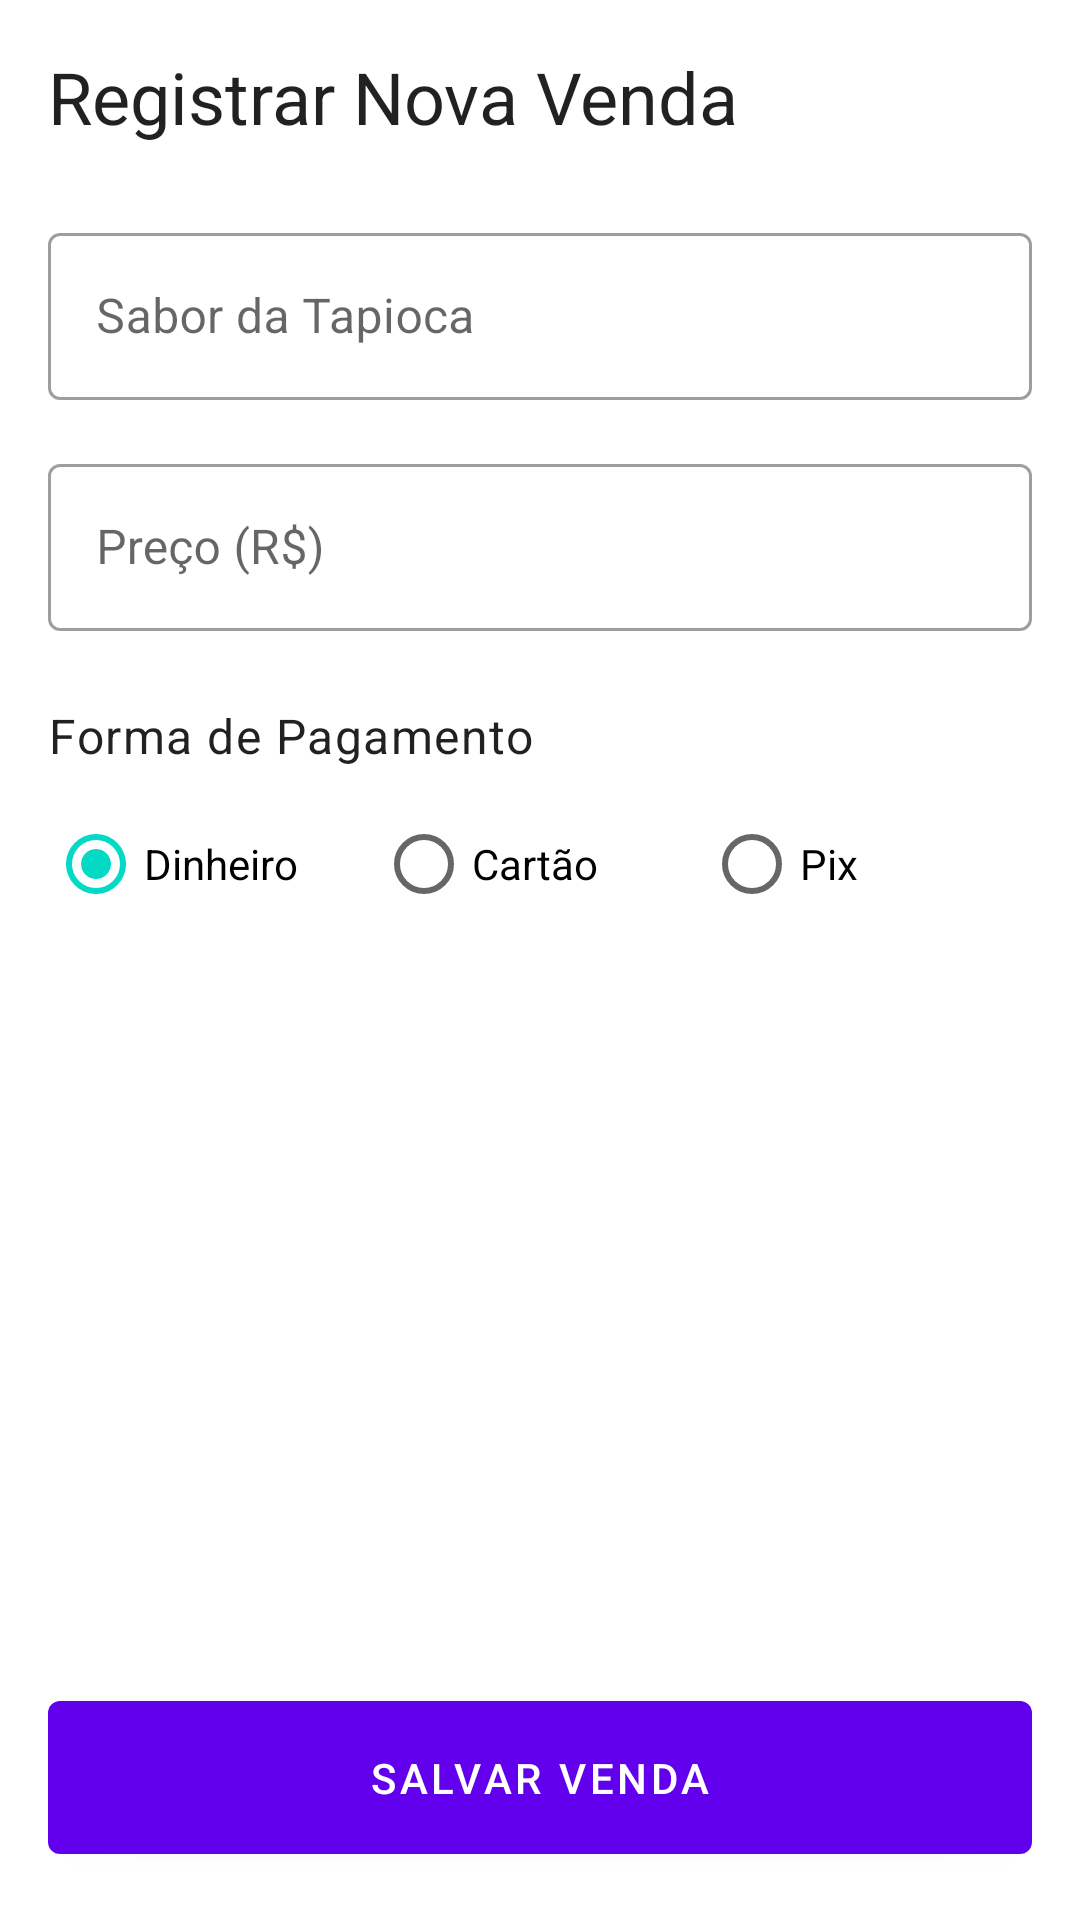

The Android layout XML behind this screen, and the referenced resources:
<!-- AndroidManifest.xml: application theme Theme.TapiocariaApp -->
<!-- res/layout/activity_nova_venda.xml -->
<?xml version="1.0" encoding="utf-8"?>
<LinearLayout
    xmlns:android="http://schemas.android.com/apk/res/android"
    xmlns:app="http://schemas.android.com/apk/res-auto"
    xmlns:tools="http://schemas.android.com/tools"
    android:layout_width="match_parent"
    android:layout_height="match_parent"
    android:orientation="vertical"
    android:padding="16dp"
    tools:context=".view.NovaVendaActivity">

    <TextView
        android:id="@+id/tituloTextView"
        android:layout_width="wrap_content"
        android:layout_height="wrap_content"
        android:text="Registrar Nova Venda"
        android:textAppearance="?attr/textAppearanceHeadline5"
        android:layout_marginBottom="24dp"/>

    <com.google.android.material.textfield.TextInputLayout
        style="@style/Widget.MaterialComponents.TextInputLayout.OutlinedBox"
        android:layout_width="match_parent"
        android:layout_height="wrap_content"
        android:hint="Sabor da Tapioca">
        <com.google.android.material.textfield.TextInputEditText
            android:id="@+id/saborEditText"
            android:layout_width="match_parent"
            android:layout_height="wrap_content"
            android:inputType="textCapWords"/>
    </com.google.android.material.textfield.TextInputLayout>

    <com.google.android.material.textfield.TextInputLayout
        style="@style/Widget.MaterialComponents.TextInputLayout.OutlinedBox"
        android:layout_width="match_parent"
        android:layout_height="wrap_content"
        android:layout_marginTop="16dp"
        android:hint="Preço (R$)">
        <com.google.android.material.textfield.TextInputEditText
            android:id="@+id/precoEditText"
            android:layout_width="match_parent"
            android:layout_height="wrap_content"
            android:inputType="numberDecimal"/>
    </com.google.android.material.textfield.TextInputLayout>

    <TextView
        android:layout_width="wrap_content"
        android:layout_height="wrap_content"
        android:layout_marginTop="24dp"
        android:text="Forma de Pagamento"
        android:textAppearance="?attr/textAppearanceBody1"/>

    <RadioGroup
        android:id="@+id/pagamentoRadioGroup"
        android:layout_width="match_parent"
        android:layout_height="wrap_content"
        android:layout_marginTop="8dp"
        android:orientation="horizontal">
        <RadioButton android:id="@+id/dinheiroRadioButton" android:layout_width="0dp" android:layout_height="wrap_content" android:layout_weight="1" android:checked="true" android:text="Dinheiro"/>
        <RadioButton android:id="@+id/cartaoRadioButton" android:layout_width="0dp" android:layout_height="wrap_content" android:layout_weight="1" android:text="Cartão"/>
        <RadioButton android:id="@+id/pixRadioButton" android:layout_width="0dp" android:layout_height="wrap_content" android:layout_weight="1" android:text="Pix"/>
    </RadioGroup>

    <View
        android:layout_width="0dp"
        android:layout_height="0dp"
        android:layout_weight="1"/>

    <com.google.android.material.button.MaterialButton
        android:id="@+id/salvarVendaButton"
        android:layout_width="match_parent"
        android:layout_height="wrap_content"
        android:padding="16dp"
        android:text="Salvar Venda"/>

</LinearLayout>
<!-- resources referenced by this layout -->
<resources>
  <style name="Theme.TapiocariaApp" parent="Theme.MaterialComponents.DayNight.NoActionBar">
          <item name="colorPrimary">@color/purple_500</item>
          <item name="colorPrimaryVariant">@color/purple_700</item>
          <item name="colorOnPrimary">@color/white</item>
          <item name="colorSecondary">@color/teal_200</item>
          <item name="colorSecondaryVariant">@color/teal_700</item>
          <item name="colorOnSecondary">@color/black</item>
          <item name="android:statusBarColor">?attr/colorPrimaryVariant</item>
      </style>
  <!-- not gathered from this repository: default colours our renderer supplied (Android Studio template values) -->
  <color name="purple_500">#FF6200EE</color>
  <color name="purple_700">#FF3700B3</color>
  <color name="teal_200">#FF03DAC5</color>
  <color name="teal_700">#FF018786</color>
  <color name="black">#FF000000</color>
  <color name="white">#FFFFFFFF</color>
</resources>
